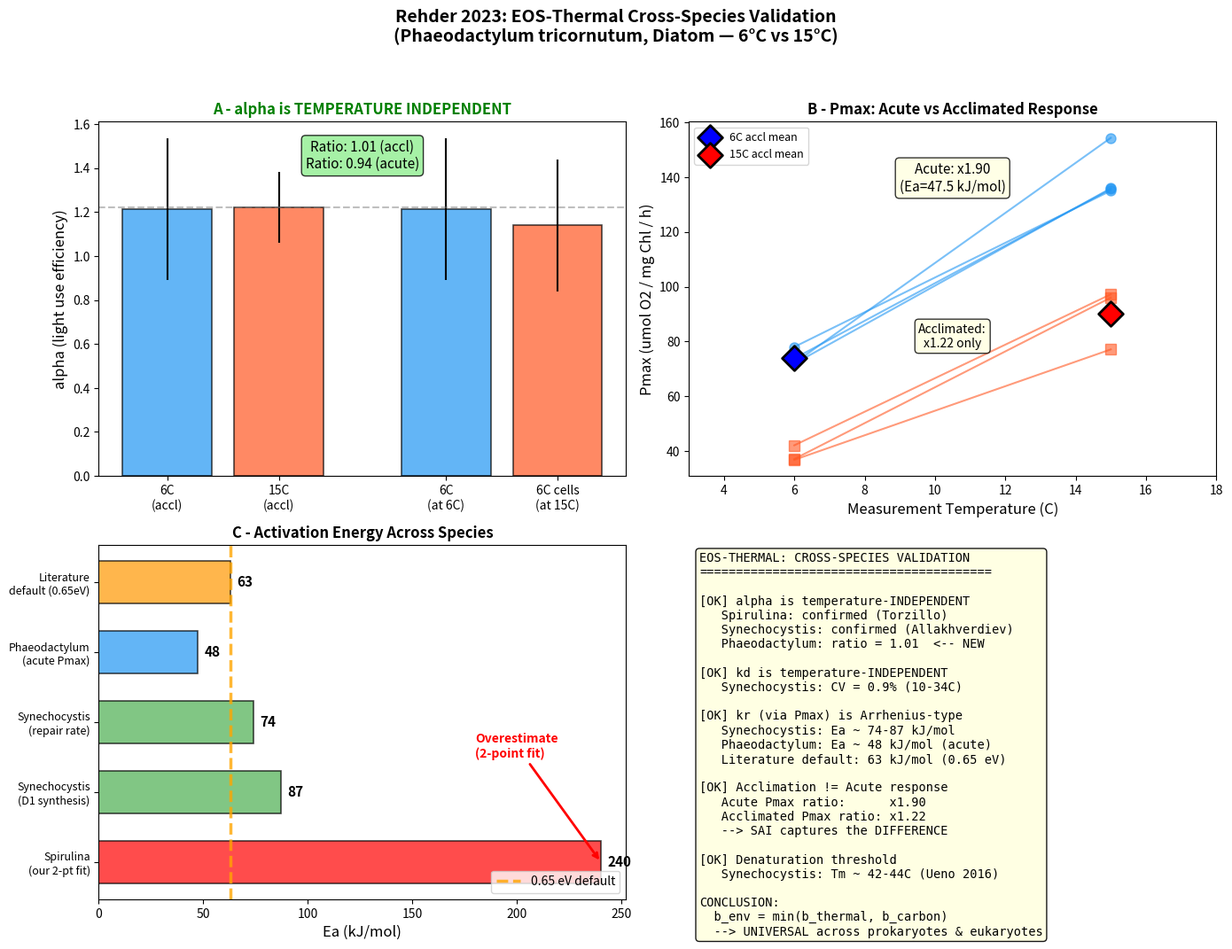
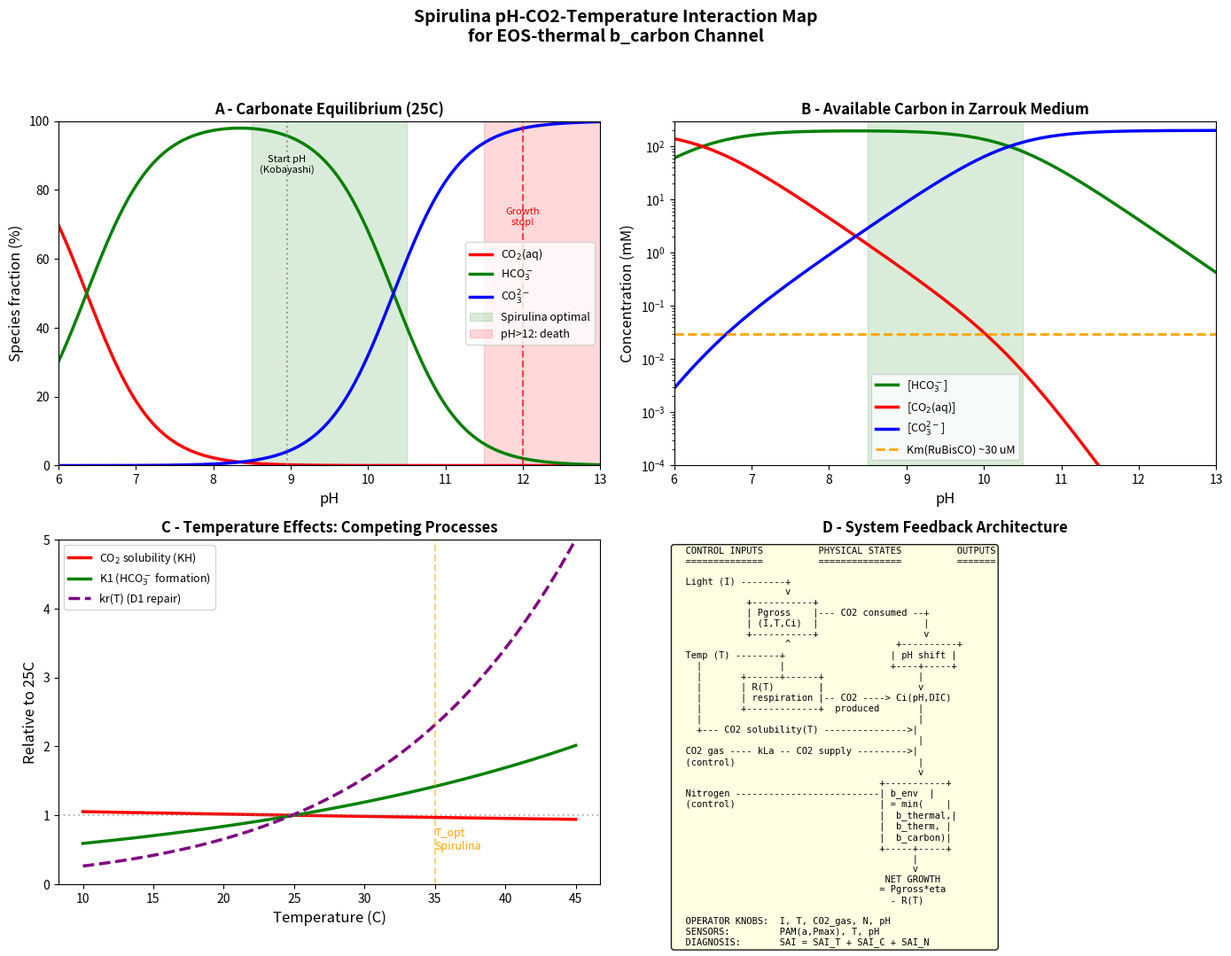

Recreate these plots in Python, in order.
#!/usr/bin/env python3
"""
Midori-no-Tamaki: EOS-Thermal Extension Figure Generator
=========================================================
Generates all figures from Session 1 (2025-03-21/22).

Figures:
  1. Fig_arrhenius_kd_kr.png           — Arrhenius fitting results
  2. Fig_SAI_crossover_prediction.png  — SAI(T) fold-point & regime map
  3. Fig_cross_species_validation.png  — Cross-species EOS validation
  4. Fig_pH_CO2_interaction_map.png    — pH-CO2-Temperature interactions
  5. Fig_PBR_dynamics_simulation.png   — PBR feedback dynamics

Usage:
  python generate_thermal_figures.py [output_dir]

Dependencies: numpy, matplotlib
Authors: M. Iizumi & T. Iizumi (Miosync, Inc.)
"""

import numpy as np
import matplotlib.pyplot as plt
import matplotlib
matplotlib.use('Agg')
import sys, os

OUTPUT_DIR = sys.argv[1] if len(sys.argv) > 1 else '.'
os.makedirs(OUTPUT_DIR, exist_ok=True)

R_gas = 8.314e-3  # kJ/mol/K


# =============================================================================
# FIGURE 3: Cross-Species Validation
# =============================================================================
def fig_cross_species_validation():
    fig, axes = plt.subplots(2, 2, figsize=(14, 11))
    fig.suptitle('Rehder 2023: EOS-Thermal Cross-Species Validation\n'
                 '(Phaeodactylum tricornutum, Diatom — 6°C vs 15°C)',
                 fontsize=14, fontweight='bold', y=0.98)

    # Panel A: alpha temperature independence
    ax = axes[0, 0]
    bars = ax.bar([0, 1, 2.5, 3.5],
                  [1.2119, 1.2221, 1.2119, 1.2119*0.94],
                  yerr=[0.3216, 0.1613, 0.3216, 0.3],
                  color=['#2196F3', '#FF5722', '#2196F3', '#FF5722'],
                  alpha=0.7, width=0.8, edgecolor='black', linewidth=1.2)
    ax.set_xticks([0, 1, 2.5, 3.5])
    ax.set_xticklabels(['6C\n(accl)', '15C\n(accl)', '6C\n(at 6C)',
                        '6C cells\n(at 15C)'], fontsize=10)
    ax.set_ylabel('alpha (light use efficiency)', fontsize=12)
    ax.set_title('A - alpha is TEMPERATURE INDEPENDENT',
                 fontsize=12, fontweight='bold', color='green')
    ax.axhline(y=1.22, color='gray', linestyle='--', alpha=0.5)
    ax.text(0.5, 0.95, 'Ratio: 1.01 (accl)\nRatio: 0.94 (acute)',
            transform=ax.transAxes, fontsize=11, va='top', ha='center',
            bbox=dict(boxstyle='round', facecolor='lightgreen', alpha=0.8))

    # Panel B: Pmax acute vs acclimated
    ax = axes[0, 1]
    Pmax_6_at6 = [73.8, 78.0, 71.9, 72.1]
    Pmax_6_at15 = [135.6, 135.0, 135.9, 154.3]
    Pmax_15_at15 = [97.2, 77.1, 96.0]
    Pmax_15_at6 = [42.1, 36.8, 37.1]

    for p6, p15 in zip(Pmax_6_at6, Pmax_6_at15):
        ax.plot([6, 15], [p6, p15], 'o-', color='#2196F3', alpha=0.6, markersize=8)
    for p15, p6 in zip(Pmax_15_at15, Pmax_15_at6):
        ax.plot([15, 6], [p15, p6], 's-', color='#FF5722', alpha=0.6, markersize=8)

    ax.scatter([6], [np.mean(Pmax_6_at6)], marker='D', s=200, color='blue',
              zorder=5, edgecolors='black', linewidths=2, label='6C accl mean')
    ax.scatter([15], [np.mean(Pmax_15_at15)], marker='D', s=200, color='red',
              zorder=5, edgecolors='black', linewidths=2, label='15C accl mean')
    ax.set_xlabel('Measurement Temperature (C)', fontsize=12)
    ax.set_ylabel('Pmax (umol O2 / mg Chl / h)', fontsize=12)
    ax.set_title('B - Pmax: Acute vs Acclimated Response',
                 fontsize=12, fontweight='bold')
    ax.legend(fontsize=9); ax.set_xlim(3, 18)
    ax.annotate('Acute: x1.90\n(Ea=47.5 kJ/mol)', xy=(10.5, 135), fontsize=11,
                bbox=dict(boxstyle='round', facecolor='lightyellow', alpha=0.8),
                ha='center')
    ax.annotate('Acclimated:\nx1.22 only', xy=(10.5, 78), fontsize=10,
                bbox=dict(boxstyle='round', facecolor='lightyellow', alpha=0.8),
                ha='center', style='italic')

    # Panel C: Ea comparison
    ax = axes[1, 0]
    species = ['Spirulina\n(our 2-pt fit)', 'Synechocystis\n(D1 synthesis)',
               'Synechocystis\n(repair rate)', 'Phaeodactylum\n(acute Pmax)',
               'Literature\ndefault (0.65eV)']
    Ea_vals = [240.1, 87.1, 74.2, 47.5, 63.0]
    colors = ['red', '#4CAF50', '#4CAF50', '#2196F3', '#FF9800']
    bars = ax.barh(range(len(species)), Ea_vals, color=colors, alpha=0.7,
                   edgecolor='black', linewidth=1.2, height=0.6)
    ax.set_yticks(range(len(species)))
    ax.set_yticklabels(species, fontsize=9)
    ax.set_xlabel('Ea (kJ/mol)', fontsize=12)
    ax.set_title('C - Activation Energy Across Species',
                 fontsize=12, fontweight='bold')
    ax.axvline(x=63, color='orange', linewidth=2.5, linestyle='--',
              label='0.65 eV default', alpha=0.8)
    ax.legend(fontsize=10, loc='lower right')
    for i, v in enumerate(Ea_vals):
        ax.text(v + 3, i, f'{v:.0f}', va='center', fontsize=11, fontweight='bold')
    ax.annotate('Overestimate\n(2-point fit)', xy=(240, 0), xytext=(180, 1.5),
                arrowprops=dict(arrowstyle='->', color='red', lw=2),
                fontsize=10, color='red', fontweight='bold')

    # Panel D: Summary
    ax = axes[1, 1]
    ax.axis('off')
    summary = """EOS-THERMAL: CROSS-SPECIES VALIDATION
========================================

[OK] alpha is temperature-INDEPENDENT
   Spirulina: confirmed (Torzillo)
   Synechocystis: confirmed (Allakhverdiev)
   Phaeodactylum: ratio = 1.01  <-- NEW

[OK] kd is temperature-INDEPENDENT
   Synechocystis: CV = 0.9% (10-34C)

[OK] kr (via Pmax) is Arrhenius-type
   Synechocystis: Ea ~ 74-87 kJ/mol
   Phaeodactylum: Ea ~ 48 kJ/mol (acute)
   Literature default: 63 kJ/mol (0.65 eV)

[OK] Acclimation != Acute response
   Acute Pmax ratio:      x1.90
   Acclimated Pmax ratio: x1.22
   --> SAI captures the DIFFERENCE

[OK] Denaturation threshold
   Synechocystis: Tm ~ 42-44C (Ueno 2016)

CONCLUSION:
  b_env = min(b_thermal, b_carbon)
  --> UNIVERSAL across prokaryotes & eukaryotes"""
    ax.text(0.02, 0.98, summary, transform=ax.transAxes, fontsize=9.8,
            fontfamily='monospace', verticalalignment='top',
            bbox=dict(boxstyle='round', facecolor='lightyellow', alpha=0.9))

    plt.tight_layout(rect=[0, 0, 1, 0.95])
    path = os.path.join(OUTPUT_DIR, 'Fig_cross_species_validation.png')
    plt.savefig(path, dpi=150, bbox_inches='tight')
    plt.close()
    print(f"  Saved: {path}")


# =============================================================================
# FIGURE 4: pH-CO2 Interaction Map
# =============================================================================
def fig_pH_CO2_interaction():
    fig, axes = plt.subplots(2, 2, figsize=(14, 11))
    fig.suptitle('Spirulina pH-CO2-Temperature Interaction Map\n'
                 'for EOS-thermal b_carbon Channel',
                 fontsize=14, fontweight='bold', y=0.98)

    # Panel A: Carbonate equilibrium vs pH
    ax = axes[0, 0]
    pH_range = np.linspace(6, 13, 500)
    H = 10**(-pH_range)
    K1 = 4.3e-7; K2 = 4.7e-11
    alpha0 = 1 / (1 + K1/H + K1*K2/H**2)
    alpha1 = 1 / (H/K1 + 1 + K2/H)
    alpha2 = 1 / (H**2/(K1*K2) + H/K2 + 1)

    ax.plot(pH_range, alpha0*100, 'r-', linewidth=2.5, label='CO$_2$(aq)')
    ax.plot(pH_range, alpha1*100, 'g-', linewidth=2.5, label='HCO$_3^-$')
    ax.plot(pH_range, alpha2*100, 'b-', linewidth=2.5, label='CO$_3^{2-}$')
    ax.axvspan(8.5, 10.5, alpha=0.15, color='green', label='Spirulina optimal')
    ax.axvspan(11.5, 13, alpha=0.15, color='red', label='pH>12: death')
    ax.axvline(x=8.95, color='gray', linestyle=':', alpha=0.7)
    ax.axvline(x=12.0, color='red', linestyle='--', alpha=0.7)
    ax.annotate('Start pH\n(Kobayashi)', xy=(8.95, 85), fontsize=8, ha='center')
    ax.annotate('Growth\nstop!', xy=(12.0, 70), fontsize=8, ha='center', color='red')
    ax.set_xlabel('pH', fontsize=12); ax.set_ylabel('Species fraction (%)', fontsize=12)
    ax.set_title('A - Carbonate Equilibrium (25C)', fontsize=12, fontweight='bold')
    ax.legend(fontsize=9, loc='center right'); ax.set_xlim(6, 13); ax.set_ylim(0, 100)

    # Panel B: Available carbon vs pH
    ax = axes[0, 1]
    DIC_mM = 200
    HCO3_mM = DIC_mM * alpha1
    CO2_mM = DIC_mM * alpha0
    CO3_mM = DIC_mM * alpha2

    ax.semilogy(pH_range, HCO3_mM, 'g-', linewidth=2.5, label='[HCO$_3^-$]')
    ax.semilogy(pH_range, CO2_mM, 'r-', linewidth=2.5, label='[CO$_2$(aq)]')
    ax.semilogy(pH_range, CO3_mM, 'b-', linewidth=2.5, label='[CO$_3^{2-}$]')
    ax.axhline(y=0.03, color='orange', linestyle='--', linewidth=2,
              label='Km(RuBisCO) ~30 uM')
    ax.axvspan(8.5, 10.5, alpha=0.15, color='green')
    ax.set_xlabel('pH', fontsize=12); ax.set_ylabel('Concentration (mM)', fontsize=12)
    ax.set_title('B - Available Carbon in Zarrouk Medium',
                 fontsize=12, fontweight='bold')
    ax.legend(fontsize=9); ax.set_xlim(6, 13); ax.set_ylim(1e-4, 300)

    # Panel C: Temperature effects
    ax = axes[1, 0]
    T_range = np.linspace(10, 45, 100)
    T_K = T_range + 273.15
    KH_25 = 3.4e-2; delta_H = -2400; R = 8.314
    KH_T = KH_25 * np.exp(-delta_H/R * (1/T_K - 1/298.15))
    pK1 = 6.352 - 0.0152 * T_range; K1_T = 10**(-pK1)
    KH_norm = KH_T / KH_25
    K1_norm = K1_T / (10**(-6.352 + 0.0152*25))
    Ea_r = 63.0
    kr_norm = np.exp((Ea_r/8.314e-3) * (1/298.15 - 1/T_K))
    kr_norm = kr_norm / kr_norm[np.argmin(np.abs(T_range-25))]

    ax.plot(T_range, KH_norm, 'r-', linewidth=2.5, label='CO$_2$ solubility (KH)')
    ax.plot(T_range, K1_norm, 'g-', linewidth=2.5, label='K1 (HCO$_3^-$ formation)')
    ax.plot(T_range, kr_norm, 'purple', linewidth=2.5, linestyle='--',
           label='kr(T) (D1 repair)')
    ax.axhline(y=1.0, color='gray', linestyle=':', alpha=0.5)
    ax.axvline(x=35, color='orange', linestyle='--', alpha=0.5)
    ax.annotate('T_opt\nSpirulina', xy=(35, 0.5), fontsize=9, color='orange')
    ax.set_xlabel('Temperature (C)', fontsize=12)
    ax.set_ylabel('Relative to 25C', fontsize=12)
    ax.set_title('C - Temperature Effects: Competing Processes',
                 fontsize=12, fontweight='bold')
    ax.legend(fontsize=9); ax.set_ylim(0, 5)

    # Panel D: Feedback diagram
    ax = axes[1, 1]
    ax.axis('off')
    diagram = """  CONTROL INPUTS          PHYSICAL STATES          OUTPUTS
  ==============          ===============          =======

  Light (I) --------+
                    v
             +-----------+
             | Pgross    |--- CO2 consumed --+
             | (I,T,Ci)  |                   |
             +-----------+                   v
                    ^                   +----------+
  Temp (T) --------+                   | pH shift |
    |              |                   +----+-----+
    |       +------+------+                 |
    |       | R(T)        |                 v
    |       | respiration |-- CO2 ----> Ci(pH,DIC)
    |       +-------------+  produced       |
    |                                       |
    +--- CO2 solubility(T) --------------->|
                                            |
  CO2 gas ---- kLa -- CO2 supply --------->|
  (control)                                 |
                                            v
                                     +-----------+
  Nitrogen --------------------------| b_env  |
  (control)                          | = min(    |
                                     |  b_thermal,|
                                     |  b_therm, |
                                     |  b_carbon)|
                                     +-----+-----+
                                           |
                                           v
                                      NET GROWTH
                                     = Pgross*eta
                                       - R(T)

  OPERATOR KNOBS:  I, T, CO2_gas, N, pH
  SENSORS:         PAM(a,Pmax), T, pH
  DIAGNOSIS:       SAI = SAI_T + SAI_C + SAI_N"""
    ax.text(0.0, 0.98, diagram, transform=ax.transAxes, fontsize=7.5,
            fontfamily='monospace', verticalalignment='top',
            bbox=dict(boxstyle='round', facecolor='lightyellow', alpha=0.9))
    ax.set_title('D - System Feedback Architecture',
                 fontsize=12, fontweight='bold')

    plt.tight_layout(rect=[0, 0, 1, 0.95])
    path = os.path.join(OUTPUT_DIR, 'Fig_pH_CO2_interaction_map.png')
    plt.savefig(path, dpi=150, bbox_inches='tight')
    plt.close()
    print(f"  Saved: {path}")


# =============================================================================
# MAIN
# =============================================================================
if __name__ == '__main__':
    print("Generating EOS-Thermal Extension figures...")
    print(f"Output directory: {OUTPUT_DIR}")
    print()

    print("[3/5] Cross-species validation...")
    fig_cross_species_validation()

    print("[4/5] pH-CO2 interaction map...")
    fig_pH_CO2_interaction()

    print()
    print("NOTE: Fig 1-2 (Arrhenius) are in soba/fit_arrhenius_kd_kr.py")
    print("NOTE: Fig 5 (PBR dynamics) is in soba/pbr_dynamics.py")
    print()
    print("All done!")
